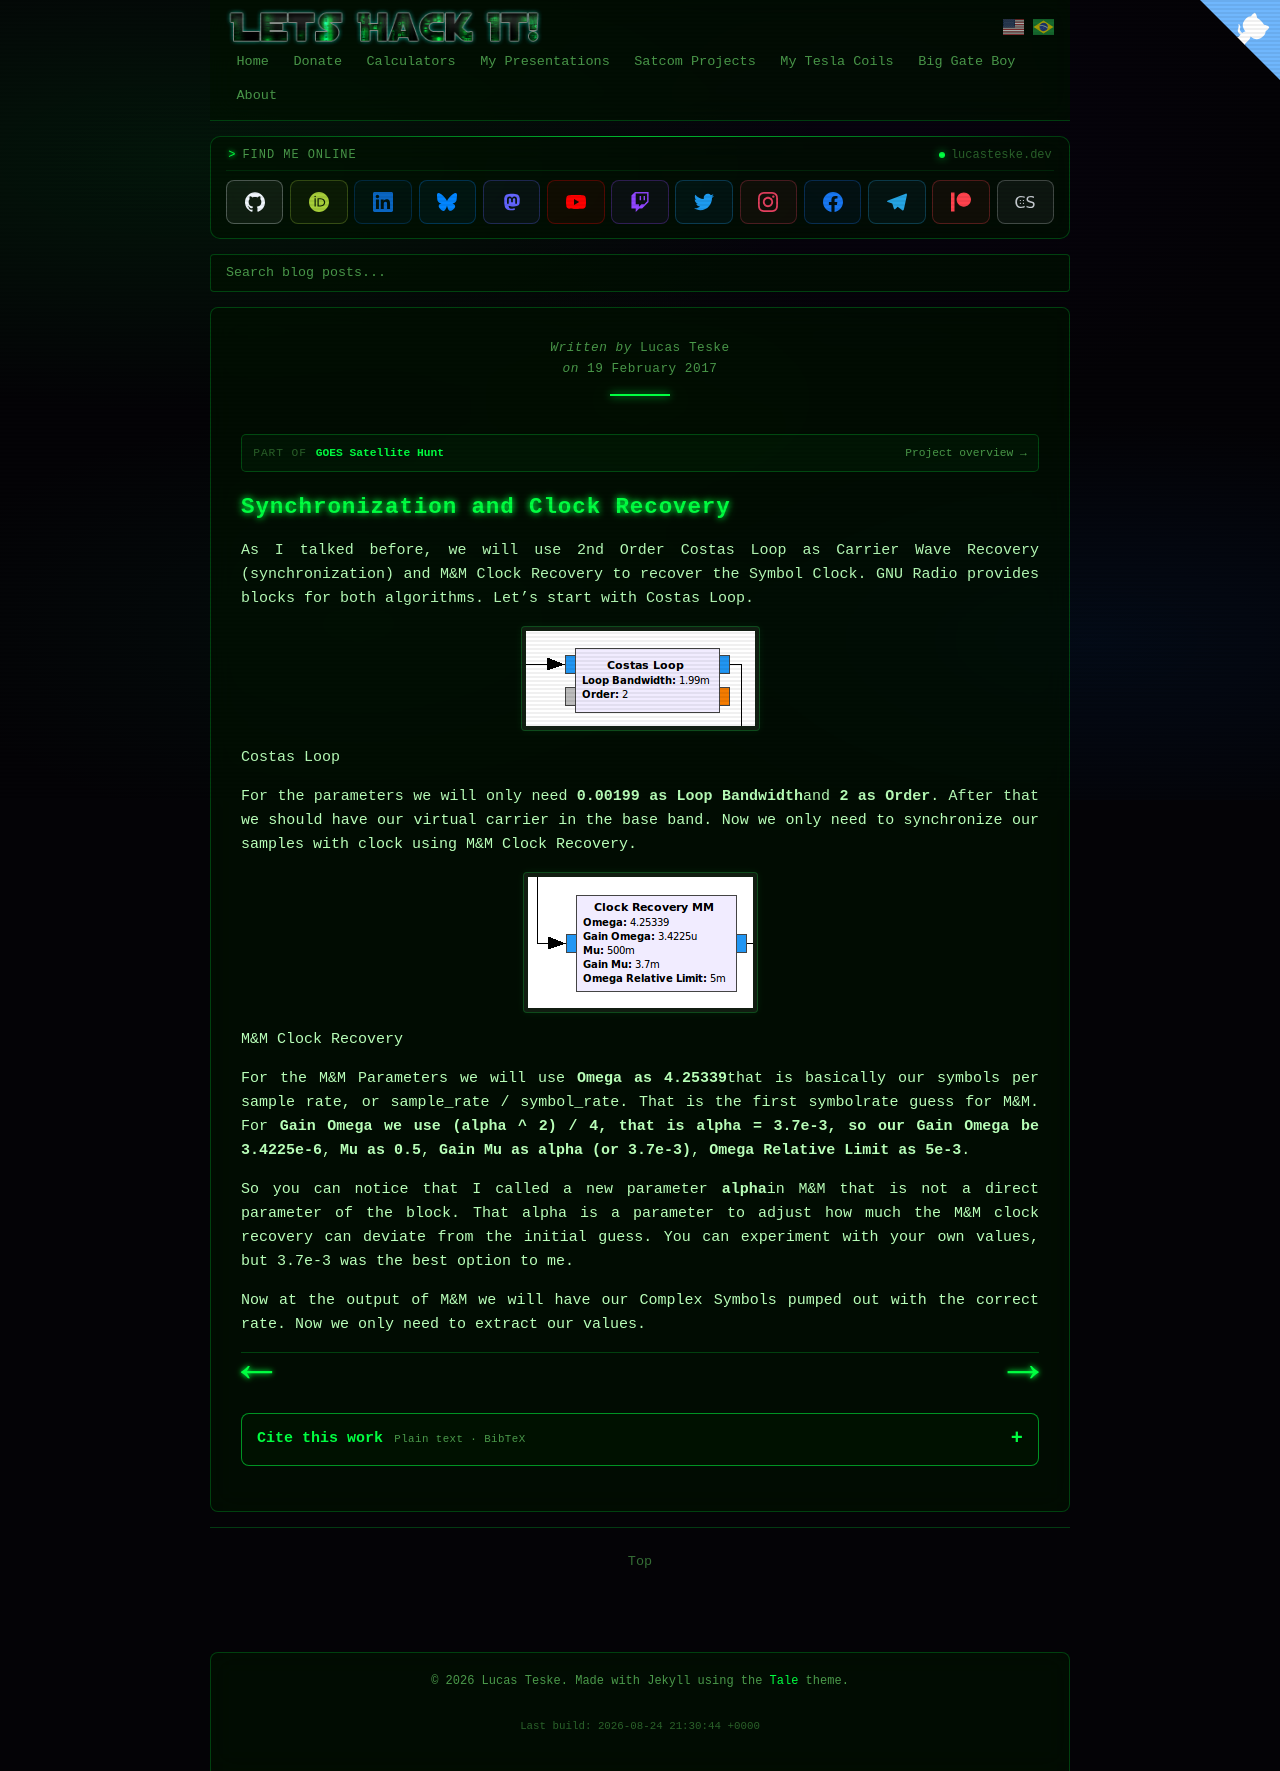

repository: racerxdl/letshackit · page: goes-satellite-hunt/the-demodulator/synchronization-and-clock-recovery.html · generator: jekyll

---
title: Synchronization and Clock Recovery - GOES Satellite Hunt
date: 2017-02-19T00:00:00-03:00
author: Lucas Teske
layout: page
citation_work: goes-satellite-hunt
---

# Synchronization and Clock Recovery

As I talked before, we will use 2nd Order Costas Loop as Carrier Wave Recovery \(synchronization\) and M&M Clock Recovery to recover the Symbol Clock. GNU Radio provides blocks for both algorithms. Let’s start with Costas Loop.

![](/assets/goes-satellite-hunt/costas-loop-grc.png)

Costas Loop

For the parameters we will only need **0.00199 as Loop Bandwidth**and **2 as Order**. After that we should have our virtual carrier in the base band. Now we only need to synchronize our samples with clock using M&M Clock Recovery.

![](/assets/goes-satellite-hunt/mm-recovery.png)

M&M Clock Recovery

For the M&M Parameters we will use **Omega as 4.25339**that is basically our symbols per sample rate, or sample\_rate / symbol\_rate. That is the first symbolrate guess for M&M. For **Gain Omega we use \(alpha ^ 2\) / 4, that is alpha = 3.7e-3, so our Gain Omega be 3.4225e-6**, **Mu as 0.5**, **Gain Mu as alpha \(or 3.7e-3\)**, **Omega Relative Limit as 5e-3**.

So you can notice that I called a new parameter **alpha**in M&M that is not a direct parameter of the block. That alpha is a parameter to adjust how much the M&M clock recovery can deviate from the initial guess. You can experiment with your own values, but 3.7e-3 was the best option to me.

Now at the output of M&M we will have our Complex Symbols pumped out with the correct rate. Now we only need to extract our values.

<div class="pagination">
    <a href="automatic-gain-control-and-root-raised-cosine-filter" class="left arrow">&#8592;</a>

    <a href="symbol-output-from-gnu-radio" class="right arrow">&#8594;</a>
</div>
